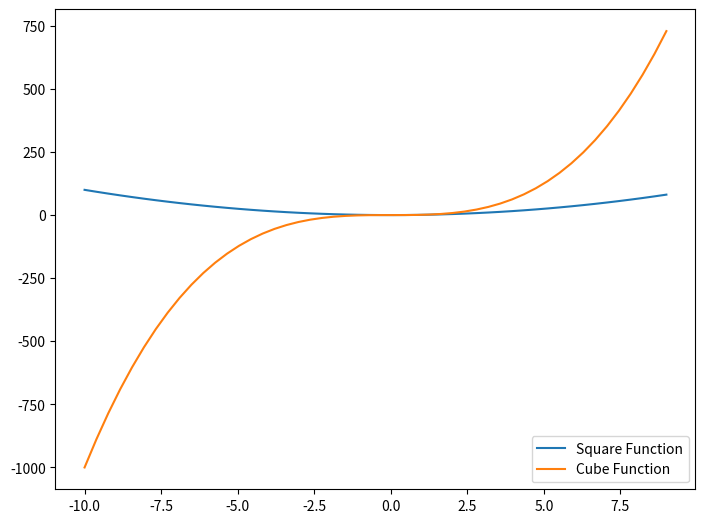

Generate this figure with matplotlib:
import matplotlib.pyplot as plt
import numpy as np

x = np.linspace(-10, 9, 50)

y = x ** 3

z = x ** 2

figure = plt.figure()

axes = figure.add_axes([0,0,1,1])

axes.plot(x, z, label="Square Function")
axes.plot(x, y, label="Cube Function")
axes.legend(loc=4)
plt.show()
